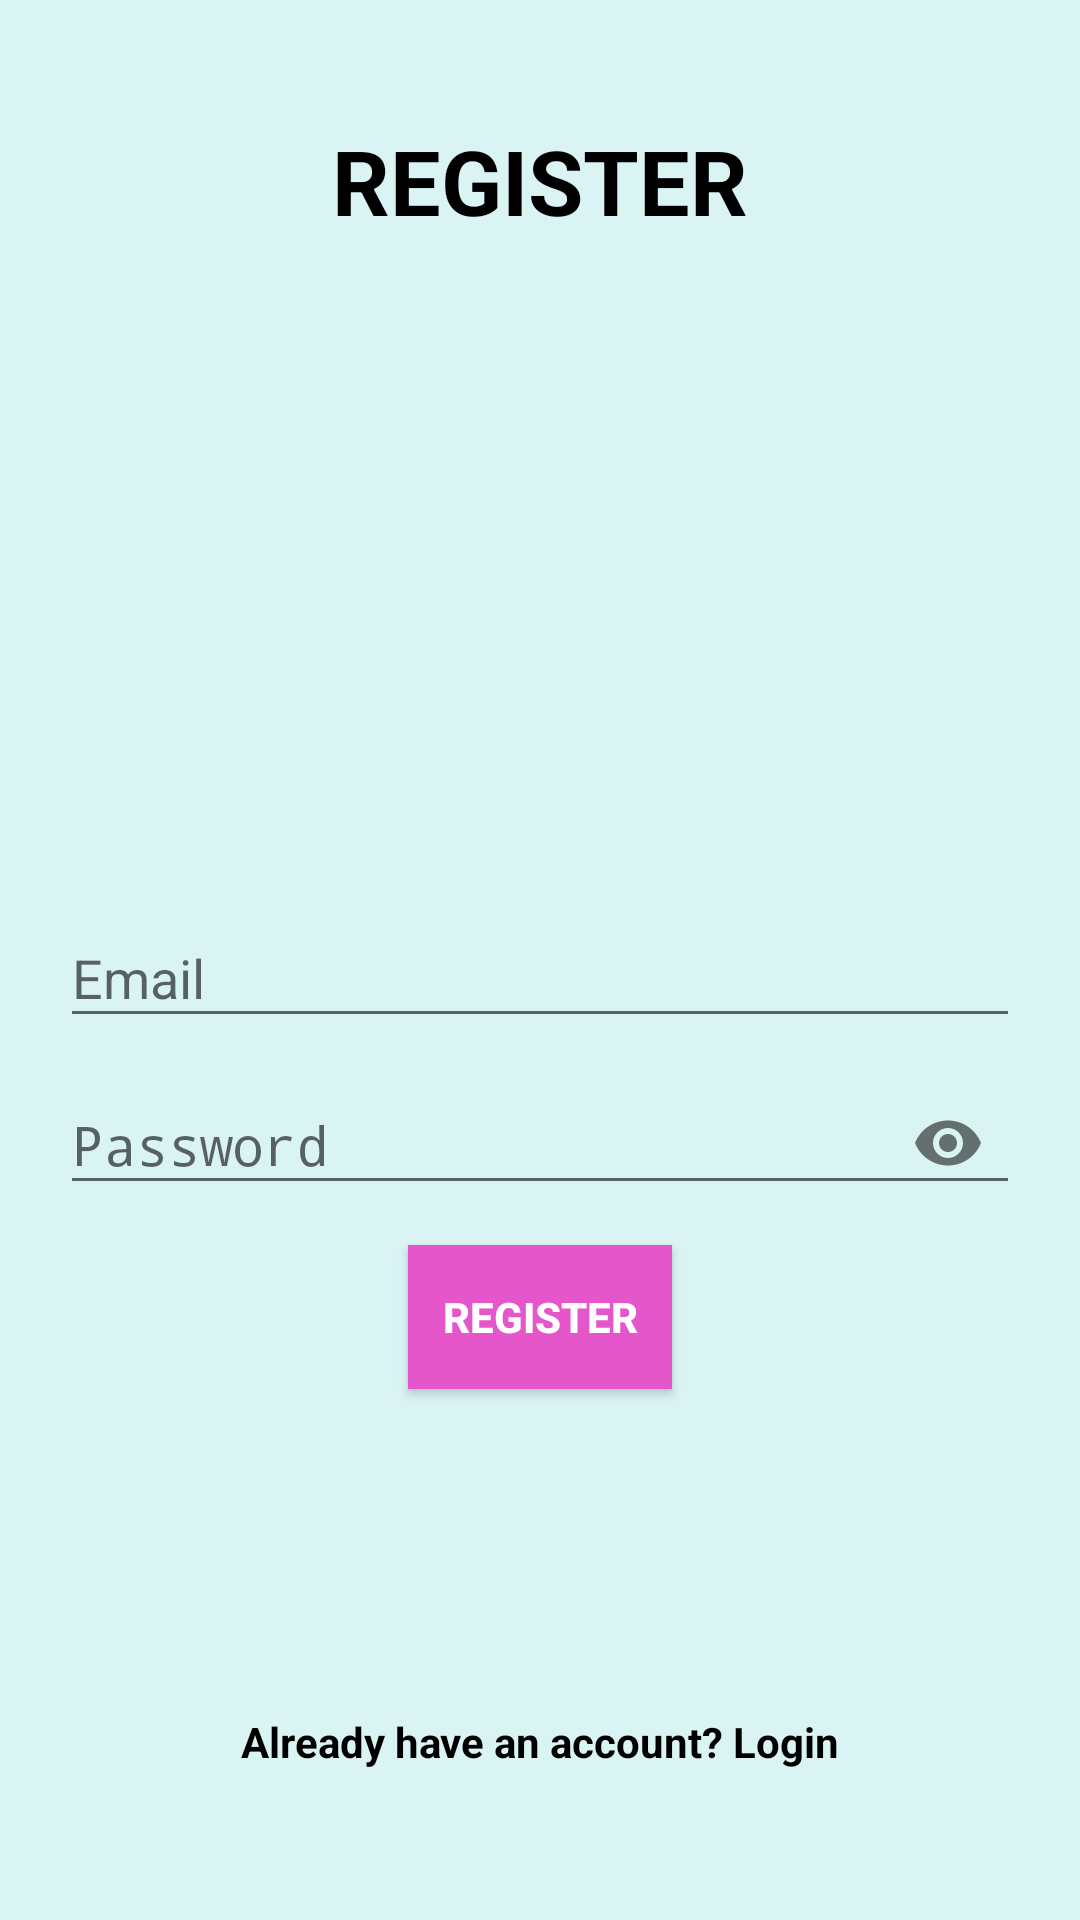

Reconstruct the res/layout file that produces this screen, plus the resources it refers to.
<!-- AndroidManifest.xml: application theme AppTheme -->
<!-- res/layout/activity_register.xml -->
<?xml version="1.0" encoding="utf-8"?>
<RelativeLayout xmlns:android="http://schemas.android.com/apk/res/android"
    xmlns:app="http://schemas.android.com/apk/res-auto"
    xmlns:tools="http://schemas.android.com/tools"
    android:layout_width="match_parent"
    android:layout_height="match_parent"
    tools:context=".RegisterActivity"
    android:padding="20dp"
    android:background="@color/colorLight">


    <TextView
        android:id="@+id/register_tv"
        android:layout_width="match_parent"
        android:layout_height="wrap_content"
        android:textAlignment="center"
        android:layout_marginTop="20dp"
        android:text="REGISTER"
        android:textColor="@color/colorBlack"
        android:textSize="30sp"
        android:textStyle="bold"/>

    <com.google.android.material.textfield.TextInputLayout
        android:id="@+id/emailTIL"
        android:layout_width="match_parent"
        android:layout_height="wrap_content"
        android:layout_centerHorizontal="true"
        android:layout_centerVertical="true">

        <EditText
            android:id="@+id/emailEt"
            android:inputType="textEmailAddress"
            android:hint="Email"
            android:layout_width="match_parent"
            android:layout_height="wrap_content"/>
    </com.google.android.material.textfield.TextInputLayout>

    <com.google.android.material.textfield.TextInputLayout
        android:id="@+id/passwordTIL"
        android:layout_width="match_parent"
        android:layout_height="wrap_content"
        android:layout_centerHorizontal="true"
        android:layout_centerVertical="true"
        android:layout_below="@id/emailTIL"
        app:passwordToggleEnabled="true">

        <EditText
            android:id="@+id/passwordEt"
            android:inputType="textPassword"
            android:hint="Password"
            android:layout_width="match_parent"
            android:layout_height="wrap_content"/>
    </com.google.android.material.textfield.TextInputLayout>

    <Button
        android:id="@+id/registerBtn"
        android:text="Register"
        android:layout_width="wrap_content"
        android:layout_height="wrap_content"
        android:layout_below="@+id/passwordTIL"
        android:layout_marginTop="10dp"
        android:padding="4dp"
        android:textStyle="bold"
        android:textColor="@android:color/background_light"
        android:background="@drawable/buttons"
        android:layout_centerHorizontal="true"/>

    <TextView
        android:id="@+id/have_accountTv"
        android:layout_width="match_parent"
        android:layout_height="wrap_content"
        android:text="Already have an account? Login"
        android:textStyle="bold"
        android:textAlignment="center"
        android:textColor="@color/colorBlack"
        android:layout_alignParentBottom="true"
        android:layout_marginBottom="30dp"/>


</RelativeLayout>
<!-- resources referenced by this layout -->
<resources>
  <color name="colorBlack">#000</color>
  <color name="colorLight">#DAF3F3</color>
  <!-- drawable buttons (drawable) -->
  <?xml version="1.0" encoding="utf-8"?>
  <shape xmlns:android="http://schemas.android.com/apk/res/android">
  
      <solid
          android:color="#E456CA">
  
      </solid>
  
  </shape>
  <style name="AppTheme" parent="Theme.AppCompat.Light.DarkActionBar">
          
          <item name="colorPrimary">#B33BA3</item>
          <item name="colorPrimaryDark">#871B85</item>
          <item name="colorAccent">#DAA7D9</item>
      </style>
</resources>
